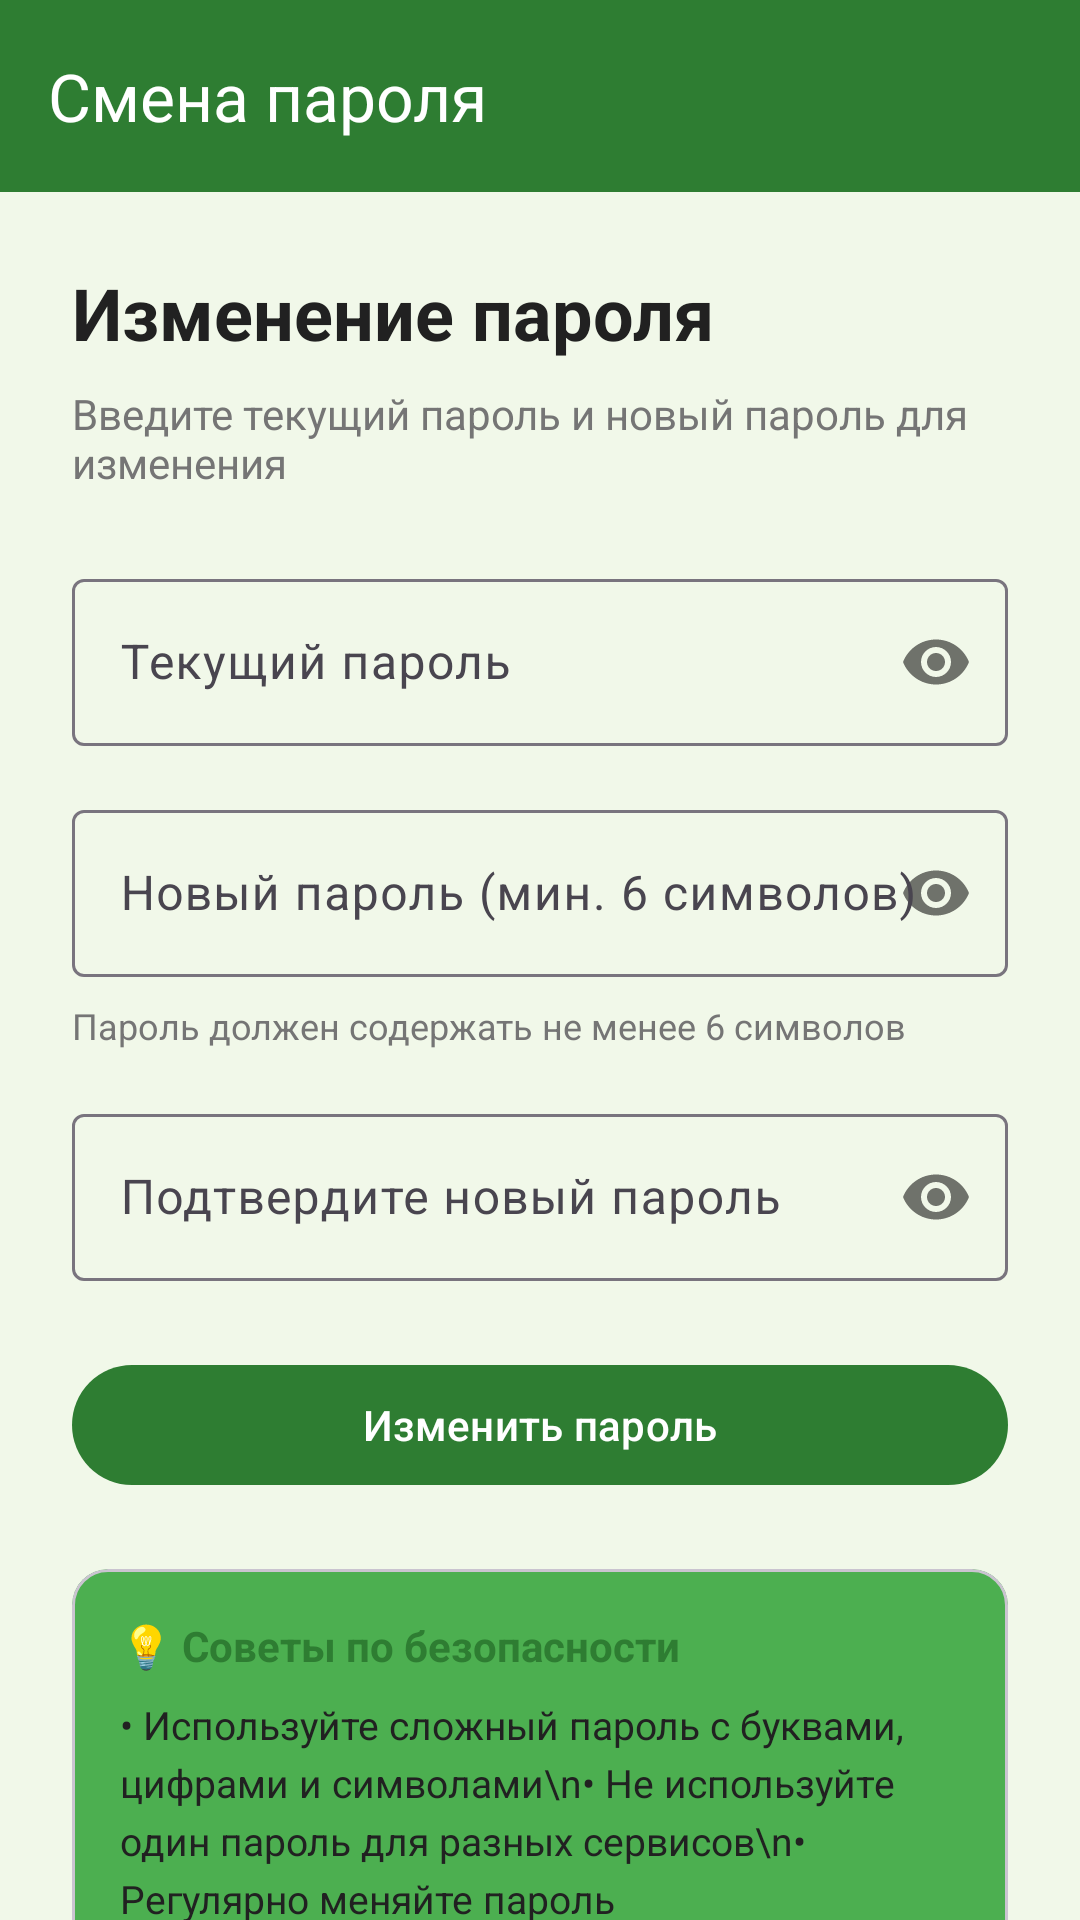

Reconstruct the res/layout file that produces this screen, plus the resources it refers to.
<!-- AndroidManifest.xml: application theme Theme.Worldcashbox -->
<!-- res/layout/activity_change_password.xml -->
<?xml version="1.0" encoding="utf-8"?>
<androidx.coordinatorlayout.widget.CoordinatorLayout xmlns:android="http://schemas.android.com/apk/res/android"
    xmlns:app="http://schemas.android.com/apk/res-auto"
    android:layout_width="match_parent"
    android:layout_height="match_parent"
    android:background="@color/background">

    <com.google.android.material.appbar.AppBarLayout
        android:layout_width="match_parent"
        android:layout_height="wrap_content"
        android:background="@color/primary"
        app:elevation="0dp">

        <com.google.android.material.appbar.MaterialToolbar
            android:id="@+id/toolbar"
            android:layout_width="match_parent"
            android:layout_height="?attr/actionBarSize"
            app:title="Смена пароля"
            app:titleTextColor="#FFFFFF"
            app:navigationIconTint="#FFFFFF" />

    </com.google.android.material.appbar.AppBarLayout>

    <androidx.core.widget.NestedScrollView
        android:layout_width="match_parent"
        android:layout_height="match_parent"
        app:layout_behavior="@string/appbar_scrolling_view_behavior">

        <LinearLayout
            android:layout_width="match_parent"
            android:layout_height="wrap_content"
            android:orientation="vertical"
            android:padding="24dp">

            <TextView
                android:layout_width="wrap_content"
                android:layout_height="wrap_content"
                android:text="Изменение пароля"
                android:textColor="@color/text_dark"
                android:textSize="24sp"
                android:textStyle="bold"
                android:layout_marginBottom="8dp" />

            <TextView
                android:layout_width="wrap_content"
                android:layout_height="wrap_content"
                android:text="Введите текущий пароль и новый пароль для изменения"
                android:textColor="@color/text_muted"
                android:textSize="14sp"
                android:layout_marginBottom="24dp" />

            
            <com.google.android.material.textfield.TextInputLayout
                android:layout_width="match_parent"
                android:layout_height="wrap_content"
                android:layout_marginBottom="16dp"
                app:passwordToggleEnabled="true">

                <com.google.android.material.textfield.TextInputEditText
                    android:id="@+id/currentPasswordEditText"
                    android:layout_width="match_parent"
                    android:layout_height="wrap_content"
                    android:hint="Текущий пароль"
                    android:inputType="textPassword" />

            </com.google.android.material.textfield.TextInputLayout>

            
            <com.google.android.material.textfield.TextInputLayout
                android:layout_width="match_parent"
                android:layout_height="wrap_content"
                android:layout_marginBottom="8dp"
                app:passwordToggleEnabled="true">

                <com.google.android.material.textfield.TextInputEditText
                    android:id="@+id/newPasswordEditText"
                    android:layout_width="match_parent"
                    android:layout_height="wrap_content"
                    android:hint="Новый пароль (мин. 6 символов)"
                    android:inputType="textPassword" />

            </com.google.android.material.textfield.TextInputLayout>

            <TextView
                android:layout_width="wrap_content"
                android:layout_height="wrap_content"
                android:text="Пароль должен содержать не менее 6 символов"
                android:textColor="@color/text_muted"
                android:textSize="12sp"
                android:layout_marginBottom="16dp" />

            
            <com.google.android.material.textfield.TextInputLayout
                android:layout_width="match_parent"
                android:layout_height="wrap_content"
                android:layout_marginBottom="24dp"
                app:passwordToggleEnabled="true">

                <com.google.android.material.textfield.TextInputEditText
                    android:id="@+id/confirmPasswordEditText"
                    android:layout_width="match_parent"
                    android:layout_height="wrap_content"
                    android:hint="Подтвердите новый пароль"
                    android:inputType="textPassword" />

            </com.google.android.material.textfield.TextInputLayout>

            
            <com.google.android.material.button.MaterialButton
                android:id="@+id/changePasswordButton"
                android:layout_width="match_parent"
                android:layout_height="wrap_content"
                android:text="Изменить пароль"
                app:backgroundTint="@color/primary" />

            
            <com.google.android.material.card.MaterialCardView
                android:layout_width="match_parent"
                android:layout_height="wrap_content"
                android:layout_marginTop="24dp"
                app:cardBackgroundColor="@color/primary_light"
                app:cardCornerRadius="12dp"
                app:cardElevation="0dp">

                <LinearLayout
                    android:layout_width="match_parent"
                    android:layout_height="wrap_content"
                    android:orientation="vertical"
                    android:padding="16dp">

                    <TextView
                        android:layout_width="wrap_content"
                        android:layout_height="wrap_content"
                        android:text="💡 Советы по безопасности"
                        android:textColor="@color/primary"
                        android:textSize="14sp"
                        android:textStyle="bold"
                        android:layout_marginBottom="8dp" />

                    <TextView
                        android:layout_width="wrap_content"
                        android:layout_height="wrap_content"
                        android:text="• Используйте сложный пароль с буквами, цифрами и символами\n• Не используйте один пароль для разных сервисов\n• Регулярно меняйте пароль"
                        android:textColor="@color/text_dark"
                        android:textSize="13sp"
                        android:lineSpacingExtra="4dp" />

                </LinearLayout>
            </com.google.android.material.card.MaterialCardView>

        </LinearLayout>
    </androidx.core.widget.NestedScrollView>

</androidx.coordinatorlayout.widget.CoordinatorLayout>
<!-- resources referenced by this layout -->
<resources>
  <color name="background">#F1F8E9</color>
  <color name="primary">#2E7D32</color>
  <color name="primary_light">#4CAF50</color>
  <color name="text_dark">#212121</color>
  <color name="text_muted">#757575</color>
  <style name="Theme.Worldcashbox" parent="Base.Theme.Worldcashbox" />
  <style name="Base.Theme.Worldcashbox" parent="Theme.Material3.DayNight.NoActionBar">
          
          <item name="colorPrimary">@color/primary</item>
          <item name="colorPrimaryDark">@color/primary_dark</item>
          <item name="colorAccent">@color/accent</item>
          <item name="android:windowBackground">@color/background</item>
      </style>
  <color name="primary_dark">#1B5E20</color>
  <color name="accent">#00C853</color>
</resources>
